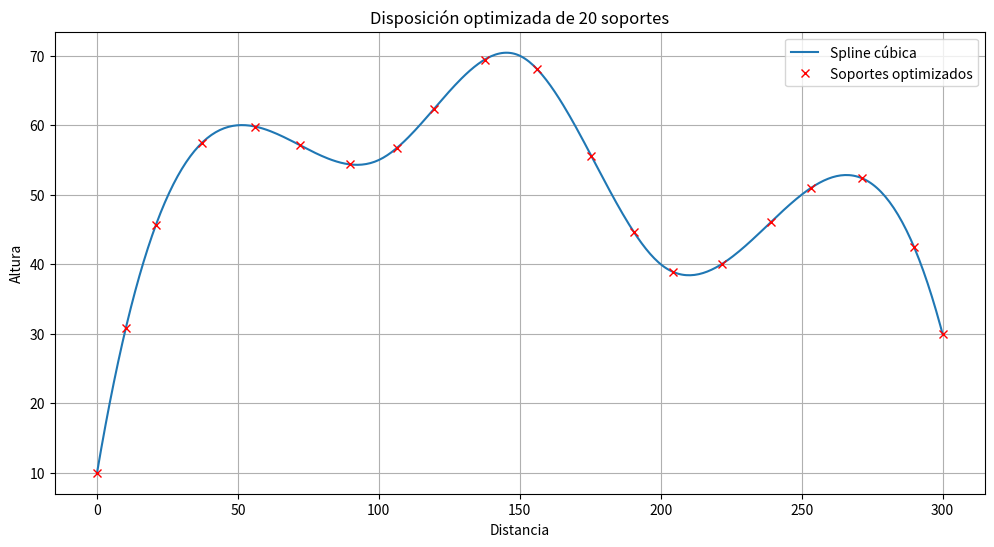

The matplotlib source for this figure:
import numpy as np
from scipy import interpolate
import random
import matplotlib.pyplot as plt

# Datos iniciales de la pista
distancias = np.linspace(0, 300, 7)
alturas = [10, 60, 55, 70, 40, 50, 30]

# Creamos la spline cúbica
spline_cubica = interpolate.CubicSpline(distancias, alturas)
curvatura = spline_cubica.derivative(2)

xSpline = np.linspace(0, 300, 400)
ySpline = spline_cubica(xSpline)


# Parámetros del algoritmo genético
tamano_poblacion = 100  # Tamaño de la población reducido
num_generaciones = 200  # Número de generaciones reducido
tasa_mutacion = 0.2  # Tasa de mutación
distancia_minima = 10  # Distancia mínima entre soportes
distancia_maxima = 20  # Distancia máxima entre soportes
num_soportes = 20  # Número de soportes
longitud_pista = 300  # Longitud total de la pista

# Funcion que valida individuo
def validar_individuo(individuo, min_separacion, max_separacion):
    if len(individuo) != num_soportes:
        return False
    for i in range(1, len(individuo)):
        if not (min_separacion <= individuo[i] - individuo[i-1] <= max_separacion):
            return False
    return individuo[-1] <= 300

# Función que genera un individuo válido con exactamente 20 soportes
def generar_individuo_valido(min_separacion, max_separacion, num_soportes):
    while True:
        individuo = [0]  # Primer soporte siempre en 0
        for _ in range(1, num_soportes - 1):
            nuevo_soporte = individuo[-1] + np.random.uniform(min_separacion, max_separacion)
            if nuevo_soporte > 300:
                break
            individuo.append(nuevo_soporte)
        if len(individuo) == num_soportes - 1:
            ultimo_soporte = min(individuo[-1] + np.random.uniform(min_separacion, max_separacion), 300)
            individuo.append(ultimo_soporte)
            if validar_individuo(individuo, min_separacion, max_separacion):
                return individuo

# Función para calcular el promedio ponderado (aptitud)
def calcular_aptitud(individuo):
    y = spline_cubica(individuo)
    w = np.abs(curvatura(individuo))
    return np.sum(y * w) / np.sum(w)

# Inicialización de la población
poblacion = [generar_individuo_valido(distancia_minima, distancia_maxima, num_soportes) for _ in range(tamano_poblacion)]

# Función para seleccionar individuos (torneo)
def seleccionar(poblacion, aptitudes):
    idx1, idx2 = random.sample(range(len(poblacion)), 2)
    return poblacion[idx1] if aptitudes[idx1] < aptitudes[idx2] else poblacion[idx2]

# Función de cruza (crossover)
def crossover(parent1, parent2, min_separacion, max_separacion):
    while True:
        cross_point = np.random.randint(1, num_soportes - 1)
        child1 = parent1[:cross_point] + [x for x in parent2[cross_point:] if x > parent1[cross_point-1]]
        child2 = parent2[:cross_point] + [x for x in parent1[cross_point:] if x > parent2[cross_point-1]]
        
        # Ajustar la longitud si es necesario
        while len(child1) > num_soportes:
            child1.pop(np.random.randint(1, len(child1)-1))
        while len(child1) < num_soportes:
            idx = np.random.randint(1, len(child1)-1)
            child1.insert(idx, (child1[idx-1] + child1[idx]) / 2)
        
        while len(child2) > num_soportes:
            child2.pop(np.random.randint(1, len(child2)-1))
        while len(child2) < num_soportes:
            idx = np.random.randint(1, len(child2)-1)
            child2.insert(idx, (child2[idx-1] + child2[idx]) / 2)
        
        if validar_individuo(child1, min_separacion, max_separacion) and validar_individuo(child2, min_separacion, max_separacion):
            return child1, child2

# Función de mutación (ajustada para verificar)
# Función de mutación que respeta las restricciones de separación
def mutar(individuo, prob, min_separacion, max_separacion):
    for i in range(1, len(individuo) - 1):  # No mutamos el primer ni el último soporte
        if np.random.random() < prob:
            min_pos = max(individuo[i-1] + min_separacion, individuo[i] - (max_separacion - min_separacion))
            max_pos = min(individuo[i+1] - min_separacion, individuo[i] + (max_separacion - min_separacion))
            if min_pos < max_pos:
                individuo[i] = np.random.uniform(min_pos, max_pos)
    return individuo

# Bucle principal del algoritmo genético
for gen in range(num_generaciones):
    fitness = []

    # Calcular el fitness de cada individuo
    for individuo in poblacion:
        fitness_value = calcular_aptitud(individuo)
        fitness.append(1 / (fitness_value + 1e-6))  # Invertimos porque queremos minimizar

    fitness = np.array(fitness)
    fitness = fitness / fitness.sum()  # Normalizar fitness para usar en selección por probabilidad

    # Encontrar el mejor individuo de esta generación
    mejor_indice = np.argmax(fitness)
    mejor_fitness = 1 / (fitness[mejor_indice] + 1e-6) - 1e-6
    
    if gen % 10 == 0:  # Imprimir progreso cada 10 generaciones
        print(f"Generación {gen}: Mejor fitness = {mejor_fitness:.2f}")

    # Crear la nueva generación
    offspring = []
    while len(offspring) < tamano_poblacion:
        parents = np.random.choice(len(poblacion), 2, p=fitness)
        parent1 = poblacion[parents[0]]
        parent2 = poblacion[parents[1]]
        child1, child2 = crossover(parent1, parent2, distancia_minima, distancia_maxima)
        offspring.extend([child1, child2])

    # Aplicar mutación
    for i in range(len(offspring)):
        offspring[i] = mutar(offspring[i], tasa_mutacion, distancia_minima, distancia_maxima)
        # Asegurarse de que el individuo sigue siendo válido después de la mutación
        while not validar_individuo(offspring[i], distancia_minima, distancia_maxima):
            offspring[i] = generar_individuo_valido(distancia_minima, distancia_maxima, num_soportes)

    # Elitismo: mantener al mejor individuo
    offspring[0] = poblacion[mejor_indice]

    poblacion = offspring
    

# Encontrar el mejor individuo
mejor_individuo = poblacion[np.argmax(fitness)]

# Graficar la solución final
plt.figure(figsize=(12, 6))
plt.plot(xSpline, ySpline, label='Spline cúbica')
plt.plot(mejor_individuo, spline_cubica(mejor_individuo), 'rx', label='Soportes optimizados')
plt.xlabel('Distancia')
plt.ylabel('Altura')
plt.title('Disposición optimizada de 20 soportes')
plt.legend()
plt.grid(True)
plt.show()

# Imprimir la mejor solución encontrada
print("Mejor disposición de soportes:", mejor_individuo)
print("Número de soportes:", len(mejor_individuo))
print("Altura total:", calcular_aptitud(mejor_individuo))

# Verificar las separaciones
separaciones = np.diff(mejor_individuo)
print("Separaciones entre soportes:", separaciones)
print("Separación mínima:", np.min(separaciones))
print("Separación máxima:", np.max(separaciones))
